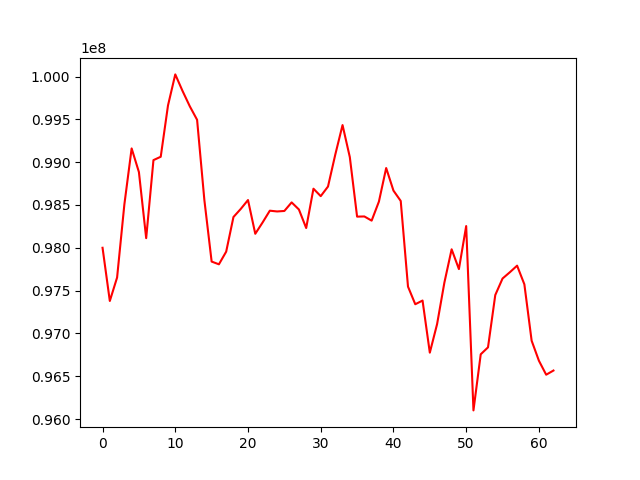

The table this chart was drawn from, first rows:
, 0
0, 98000276
1, 97379038
2, 97653053
3, 98505730
4, 99160442
5, 98884409
6, 98112638
7, 99023961
8, 99063161
9, 99662357
10, 100024938
11, 99831335
12, 99651951
13, 99494695
14, 98558335
15, 97839241
16, 97807273
17, 97954964
18, 98359495
19, 98453422
20, 98557719
21, 98163691
22, 98295001
23, 98433387
24, 98424481
25, 98430189
26, 98530138
27, 98447449
28, 98230969
29, 98690199
30, 98603182
31, 98715423
32, 99088008
33, 99433155
34, 99058970
35, 98364048
36, 98366061
37, 98317228
38, 98539444
39, 98931496
40, 98667963
41, 98547051
42, 97546642
43, 97340968
44, 97384012
45, 96775460
46, 97109104
47, 97592641
48, 97982440
49, 97751491
50, 98253893
51, 96101276
52, 96756443
53, 96837548
54, 97448392
55, 97641362
56, 97714312
57, 97791491
58, 97573588
59, 96915155
... 3 more rows
